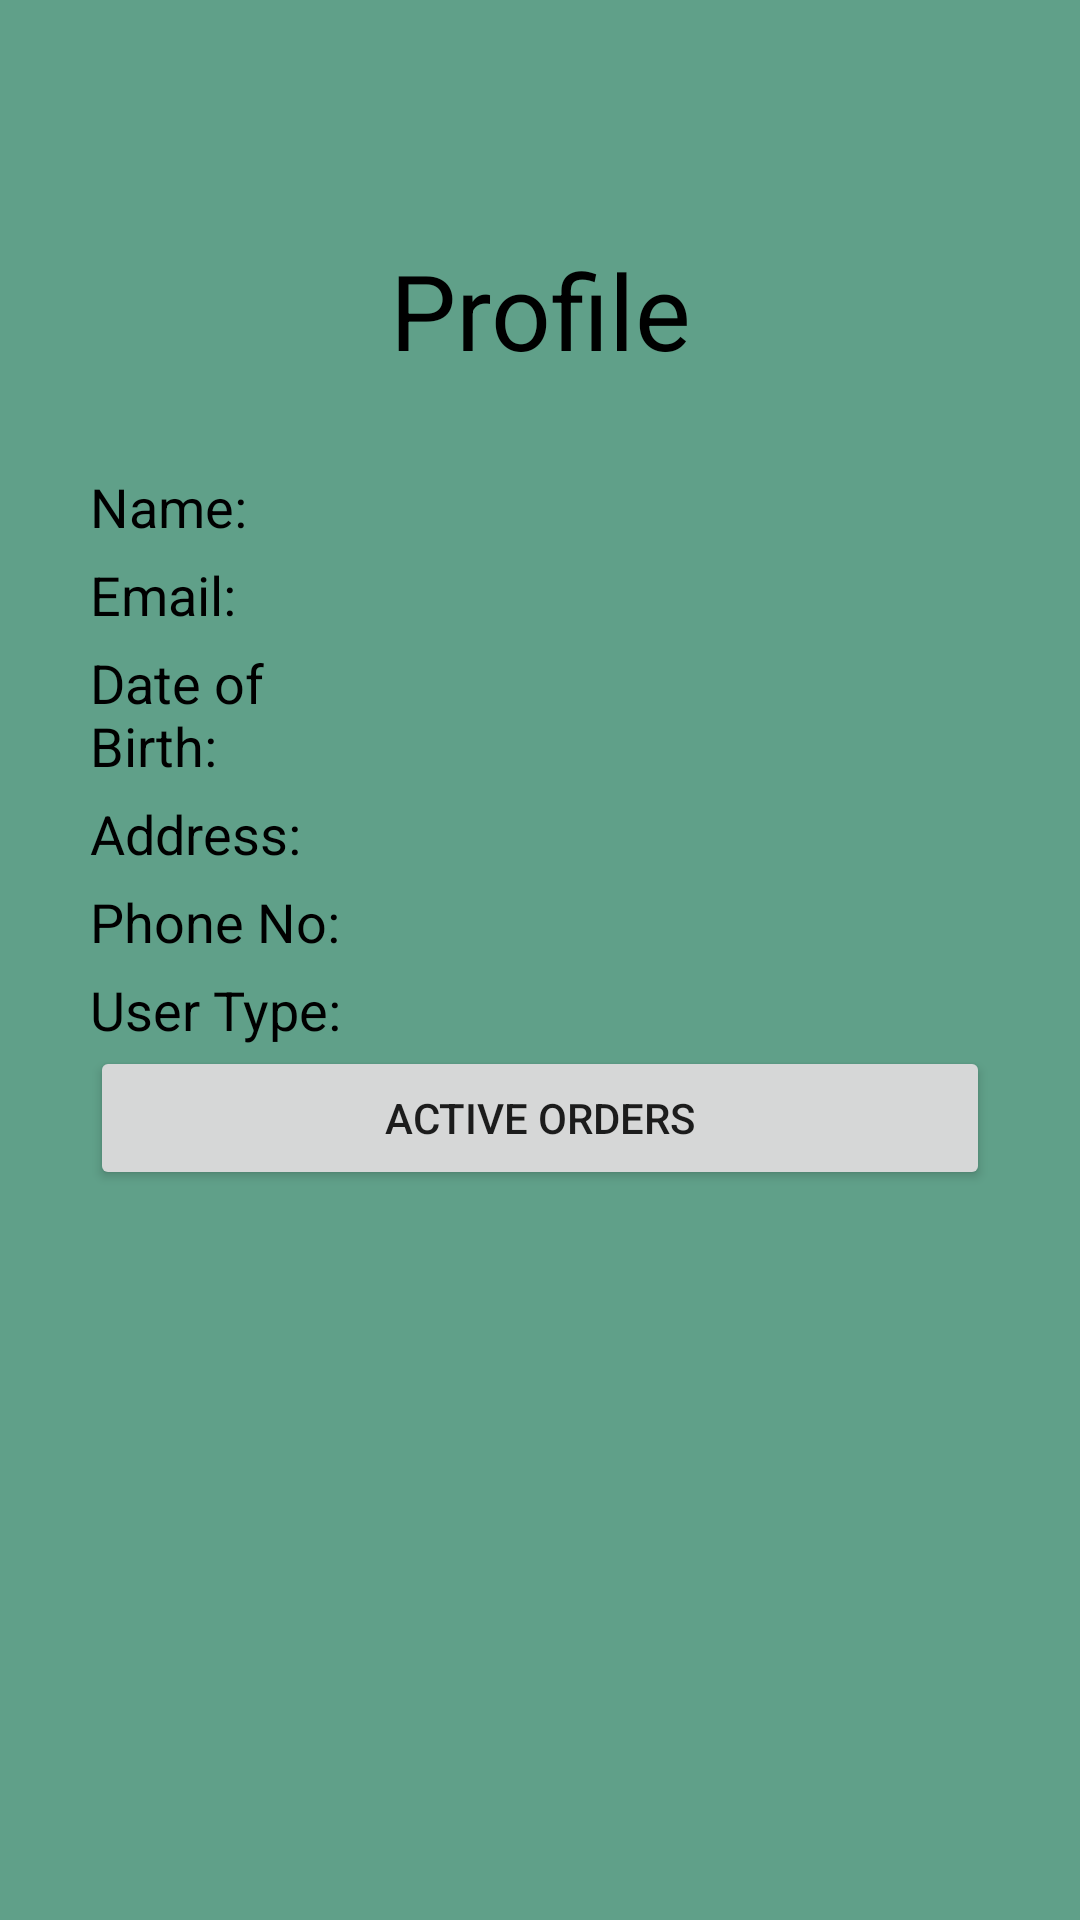

Here is an Android app screen rendered from its layout file. Give the layout XML and the strings, colors and styles it references.
<!-- AndroidManifest.xml: application theme Theme.MedLife -->
<!-- res/layout/fragment_profile.xml -->
<?xml version="1.0" encoding="utf-8"?>
<ScrollView
    xmlns:android="http://schemas.android.com/apk/res/android"
    xmlns:tools="http://schemas.android.com/tools"
    android:layout_width="match_parent"
    android:layout_height="match_parent"
    android:background="@color/greenish"
    tools:context=".profile">

    <LinearLayout
        android:layout_width="match_parent"
        android:layout_height="wrap_content"
        android:layout_margin="30dp"
        android:orientation="vertical">

        <TextView
            android:layout_width="match_parent"
            android:layout_height="wrap_content"
            android:textSize="35sp"
            android:text="Profile"
            android:textColor="@color/black"
            android:gravity="center"
            android:layout_marginTop="50dp"/>

        <LinearLayout
            android:layout_marginTop="30dp"
            android:layout_width="match_parent"
            android:layout_height="wrap_content"
            android:orientation="horizontal">

            <TextView
                android:layout_width="0dp"
                android:layout_height="wrap_content"
                android:layout_weight="1"
                android:text="Name: "
                android:textSize="18sp"
                android:textColor="@color/black"/>

            <TextView
                android:id="@+id/profileName"
                android:layout_width="0dp"
                android:layout_height="wrap_content"
                android:layout_weight="2"
                android:textColor="@color/black"
                android:textSize="18sp"
                android:text=""/>
        </LinearLayout>

        <LinearLayout
            android:layout_marginTop="5dp"
            android:layout_width="match_parent"
            android:layout_height="wrap_content"
            android:orientation="horizontal">

            <TextView
                android:layout_width="0dp"
                android:layout_height="wrap_content"
                android:layout_weight="1"
                android:text="Email: "
                android:textSize="18sp"
                android:textColor="@color/black"/>

            <TextView
                android:id="@+id/profileEmail"
                android:layout_width="0dp"
                android:layout_height="wrap_content"
                android:layout_weight="2"
                android:textColor="@color/black"
                android:textSize="18sp"
                android:text=""/>
        </LinearLayout>

        <LinearLayout
            android:layout_marginTop="5dp"
            android:layout_width="match_parent"
            android:layout_height="wrap_content"
            android:orientation="horizontal">

            <TextView
                android:layout_width="0dp"
                android:layout_height="wrap_content"
                android:layout_weight="1"
                android:text="Date of Birth: "
                android:textSize="18sp"
                android:textColor="@color/black"/>

            <TextView
                android:id="@+id/profileDateOfBirth"
                android:layout_width="0dp"
                android:layout_height="wrap_content"
                android:layout_weight="2"
                android:textColor="@color/black"
                android:textSize="18sp"
                android:text=""/>
        </LinearLayout>

        <LinearLayout
            android:layout_marginTop="5dp"
            android:layout_width="match_parent"
            android:layout_height="wrap_content"
            android:orientation="horizontal">

            <TextView
                android:layout_width="0dp"
                android:layout_height="wrap_content"
                android:layout_weight="1"
                android:text="Address: "
                android:textSize="18sp"
                android:textColor="@color/black"/>

            <TextView
                android:id="@+id/profileAddress"
                android:layout_width="0dp"
                android:layout_height="wrap_content"
                android:layout_weight="2"
                android:textColor="@color/black"
                android:textSize="18sp"
                android:text=""/>
        </LinearLayout>

        <LinearLayout
            android:layout_marginTop="5dp"
            android:layout_width="match_parent"
            android:layout_height="wrap_content"
            android:orientation="horizontal">

            <TextView
                android:layout_width="0dp"
                android:layout_height="wrap_content"
                android:layout_weight="1"
                android:text="Phone No: "
                android:textSize="18sp"
                android:textColor="@color/black"/>

            <TextView
                android:id="@+id/profilePhoneNo"
                android:layout_width="0dp"
                android:layout_height="wrap_content"
                android:layout_weight="2"
                android:textColor="@color/black"
                android:textSize="18sp"
                android:text=""/>
        </LinearLayout>

        <LinearLayout
            android:layout_marginTop="5dp"
            android:layout_width="match_parent"
            android:layout_height="wrap_content"
            android:orientation="horizontal">

            <TextView
                android:layout_width="0dp"
                android:layout_height="wrap_content"
                android:layout_weight="1"
                android:text="User Type: "
                android:textSize="18sp"
                android:textColor="@color/black"/>

            <TextView
                android:id="@+id/profileUserType"
                android:layout_width="0dp"
                android:layout_height="wrap_content"
                android:layout_weight="2"
                android:textColor="@color/black"
                android:textSize="18sp"
                android:text=""/>
        </LinearLayout>
        <Button
            android:id="@+id/ordersButton"
            android:layout_width="match_parent"
            android:layout_height="wrap_content"
            android:text="Active Orders"/>

    </LinearLayout>
</ScrollView>
<!-- resources referenced by this layout -->
<resources>
  <color name="black">#FF000000</color>
  <color name="greenish">#60a089</color>
  <style name="Theme.MedLife" parent="Theme.MaterialComponents.DayNight.NoActionBar">
          
          <item name="colorPrimary">@color/green_dark</item>
          <item name="colorPrimaryVariant">@color/green_light</item>
          <item name="colorOnPrimary">@color/white</item>
          
          <item name="colorSecondary">@color/blue</item>
          <item name="colorSecondaryVariant">@color/teal_700</item>
          <item name="colorOnSecondary">@color/black</item>
          
          <item name="android:statusBarColor" tools:targetApi="l">?attr/colorPrimaryVariant</item>
          
      </style>
  <color name="green_dark">#002422</color>
  <color name="green_light">#006B63</color>
  <color name="white">#FFFFFFFF</color>
  <color name="blue">#03254C</color>
  <color name="teal_700">#FF018786</color>
</resources>
